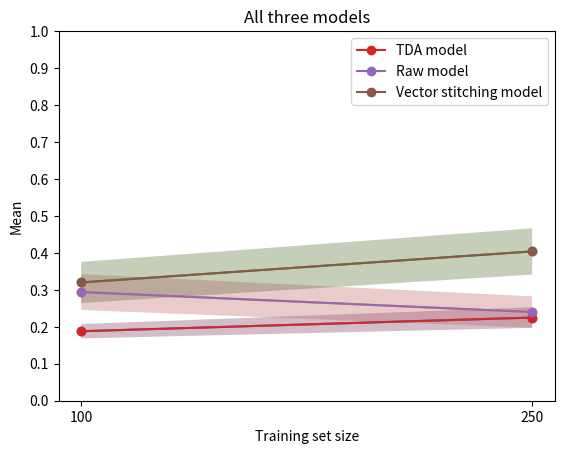

Write the Python code that produced this figure.
tda_model_100 = [0.1599999964237213, 0.20000000298023224, 0.15000000596046448, 0.1599999964237213, 0.2199999988079071, 0.1899999976158142, 0.18000000715255737, 0.1899999976158142, 0.25999999046325684, 0.17000000178813934]

raw_model_100 = [0.27000001072883606, 0.17000000178813934, 0.36000001430511475, 0.3499999940395355, 0.3100000023841858, 0.28999999165534973, 0.38999998569488525, 0.36000001430511475, 0.14000000059604645, 0.30000001192092896]

vector_stitching_model_100 = [0.4300000071525574, 0.25, 0.27000001072883606, 0.5099999904632568, 0.33000001311302185, 0.3499999940395355, 0.27000001072883606, 0.18000000715255737, 0.33000001311302185, 0.2800000011920929]


tda_model_250 = [0.3100000023841858, 0.27000001072883606, 0.25, 0.17000000178813934, 0.2199999988079071, 0.23999999463558197, 0.1899999976158142, 0.17000000178813934, 0.25, 0.18000000715255737]

raw_model_250 = [0.27000001072883606, 0.23000000417232513, 0.23000000417232513, 0.23999999463558197, 0.23999999463558197, 0.1599999964237213, 0.36000001430511475, 0.3100000023841858, 0.25999999046325684, 0.10000000149011612]

vector_stitching_model_250 = [0.4000000059604645, 0.5099999904632568, 0.3499999940395355, 0.3100000023841858, 0.6000000238418579, 0.3199999928474426, 0.4099999964237213, 0.25999999046325684, 0.5099999904632568, 0.3700000047683716]


tda_model_500 = [0.3499999940395355, 0.3700000047683716, 0.20000000298023224, 0.36000001430511475, 0.25, 0.38999998569488525, 0.23000000417232513, 0.2800000011920929, 0.44999998807907104, 0.23000000417232513]

raw_model_500 = [0.09000000357627869, 0.14000000059604645, 0.20999999344348907, 0.07999999821186066, 0.20000000298023224, 0.25999999046325684, 0.1599999964237213, 0.18000000715255737, 0.23999999463558197, 0.10000000149011612]

vector_stitching_model_500 = [0.4699999988079071, 0.5099999904632568, 0.27000001072883606, 0.41999998688697815, 0.38999998569488525, 0.2800000011920929, 0.3400000035762787, 0.49000000953674316, 0.5400000214576721, 0.3400000035762787]


# calculate confidence interavals for tda_model_100 
import numpy as np
import scipy.stats as st

confidence = 0.95

Z_val = 1.96 # for 0.95 

tda_model_100_mean = np.mean(tda_model_100)
tda_model_100_std = np.std(tda_model_100)
tda_model_100_n = len(tda_model_100)
tda_model_100_h = tda_model_100_std * st.t.ppf((1 + confidence) / 2, tda_model_100_n - 1)
tda_model_100_h = Z_val * tda_model_100_std / np.sqrt(tda_model_100_n)

print(f"tda_model_100 mean: {tda_model_100_mean}")
print(f"tda_model_100 std: {tda_model_100_std}")
print(f"tda_model_100 h: {tda_model_100_h}")
print(f"tda_model_100 confidence interval: ({tda_model_100_mean - tda_model_100_h}, {tda_model_100_mean + tda_model_100_h})")

# the same for tda_model_250
tda_model_250_mean = np.mean(tda_model_250)
tda_model_250_std = np.std(tda_model_250)
tda_model_250_n = len(tda_model_250)
tda_model_250_h = tda_model_250_std * st.t.ppf((1 + confidence) / 2, tda_model_250_n - 1)
tda_model_250_h = Z_val * tda_model_250_std / np.sqrt(tda_model_250_n)

print(f"tda_model_250 mean: {tda_model_250_mean}")
print(f"tda_model_250 std: {tda_model_250_std}")
print(f"tda_model_250 h: {tda_model_250_h}")
print(f"tda_model_250 confidence interval: ({tda_model_250_mean - tda_model_250_h}, {tda_model_250_mean + tda_model_250_h})")



# plot means as a function of the number of topics
import matplotlib.pyplot as plt

x = ["100", "250"]
y = [tda_model_100_mean, tda_model_250_mean]
h = [tda_model_100_h, tda_model_250_h]

# plot lineplot  as a function of the number of topics and plot lineplots with lower and upper bounds confidence intervals in matlpotlib without seaborn
plt.plot(x, y, 'o-')
plt.fill_between(x, [y[i] - h[i] for i in range(len(y))], [y[i] + h[i] for i in range(len(y))], alpha=0.2)
plt.xlabel("Training set size")
plt.ylabel("Mean")
plt.title("TDA model")
plt.grid() 
#yticks from 0 to 1 with step 0.1
plt.yticks(np.arange(0, 1.1, step=0.1))
plt.show()



# now do the same for raw_model_100
raw_model_100_mean = np.mean(raw_model_100)
raw_model_100_std = np.std(raw_model_100)
raw_model_100_n = len(raw_model_100)
raw_model_100_h = raw_model_100_std * st.t.ppf((1 + confidence) / 2, raw_model_100_n - 1)
raw_model_100_h = Z_val * raw_model_100_std / np.sqrt(raw_model_100_n)

print(f"raw_model_100 mean: {raw_model_100_mean}")
print(f"raw_model_100 std: {raw_model_100_std}")
print(f"raw_model_100 h: {raw_model_100_h}")
print(f"raw_model_100 confidence interval: ({raw_model_100_mean - raw_model_100_h}, {raw_model_100_mean + raw_model_100_h})")


# the same for raw_model_250
raw_model_250_mean = np.mean(raw_model_250)
raw_model_250_std = np.std(raw_model_250)
raw_model_250_n = len(raw_model_250)
raw_model_250_h = raw_model_250_std * st.t.ppf((1 + confidence) / 2, raw_model_250_n - 1)
raw_model_250_h = Z_val * raw_model_250_std / np.sqrt(raw_model_250_n)

print(f"raw_model_250 mean: {raw_model_250_mean}")
print(f"raw_model_250 std: {raw_model_250_std}")
print(f"raw_model_250 h: {raw_model_250_h}")
print(f"raw_model_250 confidence interval: ({raw_model_250_mean - raw_model_250_h}, {raw_model_250_mean + raw_model_250_h})")


# plot means as a function of the number of topics
import matplotlib.pyplot as plt

x = ["100", "250"]
y = [raw_model_100_mean, raw_model_250_mean]
h = [raw_model_100_h, raw_model_250_h]

# plot lineplot  as a function of the number of topics and plot lineplots with lower and upper bounds confidence intervals in matlpotlib without seaborn
plt.plot(x, y, 'o-')
plt.fill_between(x, [y[i] - h[i] for i in range(len(y))], [y[i] + h[i] for i in range(len(y))], alpha=0.2)
plt.xlabel("Training set size")
plt.ylabel("Mean")
plt.title("Raw model")
plt.grid() 

plt.yticks(np.arange(0, 1.1, step=0.1))

plt.show()


# now do the same for vector_stitching_model_100
vector_stitching_model_100_mean = np.mean(vector_stitching_model_100)
vector_stitching_model_100_std = np.std(vector_stitching_model_100)
vector_stitching_model_100_n = len(vector_stitching_model_100)
vector_stitching_model_100_h = vector_stitching_model_100_std * st.t.ppf((1 + confidence) / 2, vector_stitching_model_100_n - 1)
vector_stitching_model_100_h = Z_val * vector_stitching_model_100_std / np.sqrt(vector_stitching_model_100_n)

print(f"vector_stitching_model_100 mean: {vector_stitching_model_100_mean}")
print(f"vector_stitching_model_100 std: {vector_stitching_model_100_std}")
print(f"vector_stitching_model_100 h: {vector_stitching_model_100_h}")
print(f"vector_stitching_model_100 confidence interval: ({vector_stitching_model_100_mean - vector_stitching_model_100_h}, {vector_stitching_model_100_mean + vector_stitching_model_100_h})")


# the same for vector_stitching_model_250
vector_stitching_model_250_mean = np.mean(vector_stitching_model_250)
vector_stitching_model_250_std = np.std(vector_stitching_model_250)
vector_stitching_model_250_n = len(vector_stitching_model_250)
vector_stitching_model_250_h = vector_stitching_model_250_std * st.t.ppf((1 + confidence) / 2, vector_stitching_model_250_n - 1)
vector_stitching_model_250_h = Z_val * vector_stitching_model_250_std / np.sqrt(vector_stitching_model_250_n)

print(f"vector_stitching_model_250 mean: {vector_stitching_model_250_mean}")
print(f"vector_stitching_model_250 std: {vector_stitching_model_250_std}")
print(f"vector_stitching_model_250 h: {vector_stitching_model_250_h}")
print(f"vector_stitching_model_250 confidence interval: ({vector_stitching_model_250_mean - vector_stitching_model_250_h}, {vector_stitching_model_250_mean + vector_stitching_model_250_h})")



# plot means as a function of the number of topics
import matplotlib.pyplot as plt

x = ["100", "250"]
y = [vector_stitching_model_100_mean, vector_stitching_model_250_mean]
h = [vector_stitching_model_100_h, vector_stitching_model_250_h]

# plot lineplot  as a function of the number of topics and plot lineplots with lower and upper bounds confidence intervals in matlpotlib without seaborn
plt.plot(x, y, 'o-')
plt.fill_between(x, [y[i] - h[i] for i in range(len(y))], [y[i] + h[i] for i in range(len(y))], alpha=0.2)
plt.xlabel("Training set size")
plt.ylabel("Mean")
plt.title("Vector stitching model")
plt.grid() 

plt.yticks(np.arange(0, 1.1, step=0.1))

plt.show()

# plot all three models on the same plot
x = ["100", "250"]
y1 = [tda_model_100_mean, tda_model_250_mean]
h1 = [tda_model_100_h, tda_model_250_h]

y2 = [raw_model_100_mean, raw_model_250_mean]
h2 = [raw_model_100_h, raw_model_250_h]

y3 = [vector_stitching_model_100_mean, vector_stitching_model_250_mean]
h3 = [vector_stitching_model_100_h, vector_stitching_model_250_h]

# plot lineplot  as a function of the number of topics and plot lineplots with lower and upper bounds confidence intervals in matlpotlib without seaborn
plt.plot(x, y1, 'o-', label='TDA model')
plt.fill_between(x, [y1[i] - h1[i] for i in range(len(y1))], [y1[i] + h1[i] for i in range(len(y1))], alpha=0.2)

plt.plot(x, y2, 'o-', label='Raw model')
plt.fill_between(x, [y2[i] - h2[i] for i in range(len(y2))], [y2[i] + h2[i] for i in range(len(y2))], alpha=0.2)

plt.plot(x, y3, 'o-', label='Vector stitching model')
plt.fill_between(x, [y3[i] - h3[i] for i in range(len(y3))], [y3[i] + h3[i] for i in range(len(y3))], alpha=0.2)

plt.xlabel("Training set size")
plt.ylabel("Mean")
plt.title("All three models")
plt.legend()
plt.grid() 

plt.yticks(np.arange(0, 1.1, step=0.1))
plt.show()


